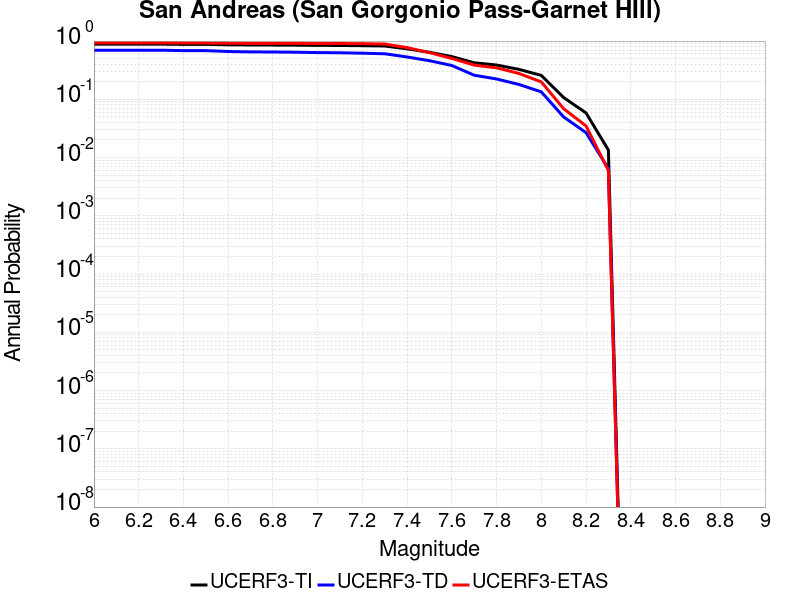

The data file committed next to this chart (first rows):
Magnitude, UCERF3-TI Prob, UCERF3-TD Prob, UCERF3-ETAS Prob
6.0, 0.8858, 0.6969, 0.931
6.1, 0.8858, 0.6969, 0.931
6.2, 0.8858, 0.6969, 0.931
6.3, 0.8858, 0.6969, 0.931
6.4, 0.8779, 0.6849, 0.925
6.5, 0.8779, 0.6849, 0.925
6.6, 0.863, 0.6621, 0.919
6.7, 0.8565, 0.6523, 0.913
6.8, 0.8539, 0.6489, 0.913
6.9, 0.8502, 0.6432, 0.912
7.0, 0.8432, 0.634, 0.908
7.1, 0.8402, 0.6293, 0.907
7.2, 0.8326, 0.6189, 0.903
7.3, 0.8223, 0.6051, 0.89
7.4, 0.736, 0.5331, 0.772
7.5, 0.6413, 0.46, 0.633
7.6, 0.5411, 0.3808, 0.503
7.7, 0.4239, 0.2593, 0.387
7.8, 0.3882, 0.2234, 0.347
7.9, 0.3266, 0.1799, 0.278
8.0, 0.2574, 0.1343, 0.199
8.1, 0.1073, 0.04975, 0.069
8.2, 0.05835, 0.02681, 0.035
8.3, 0.01348, 0.006464, 0.006
